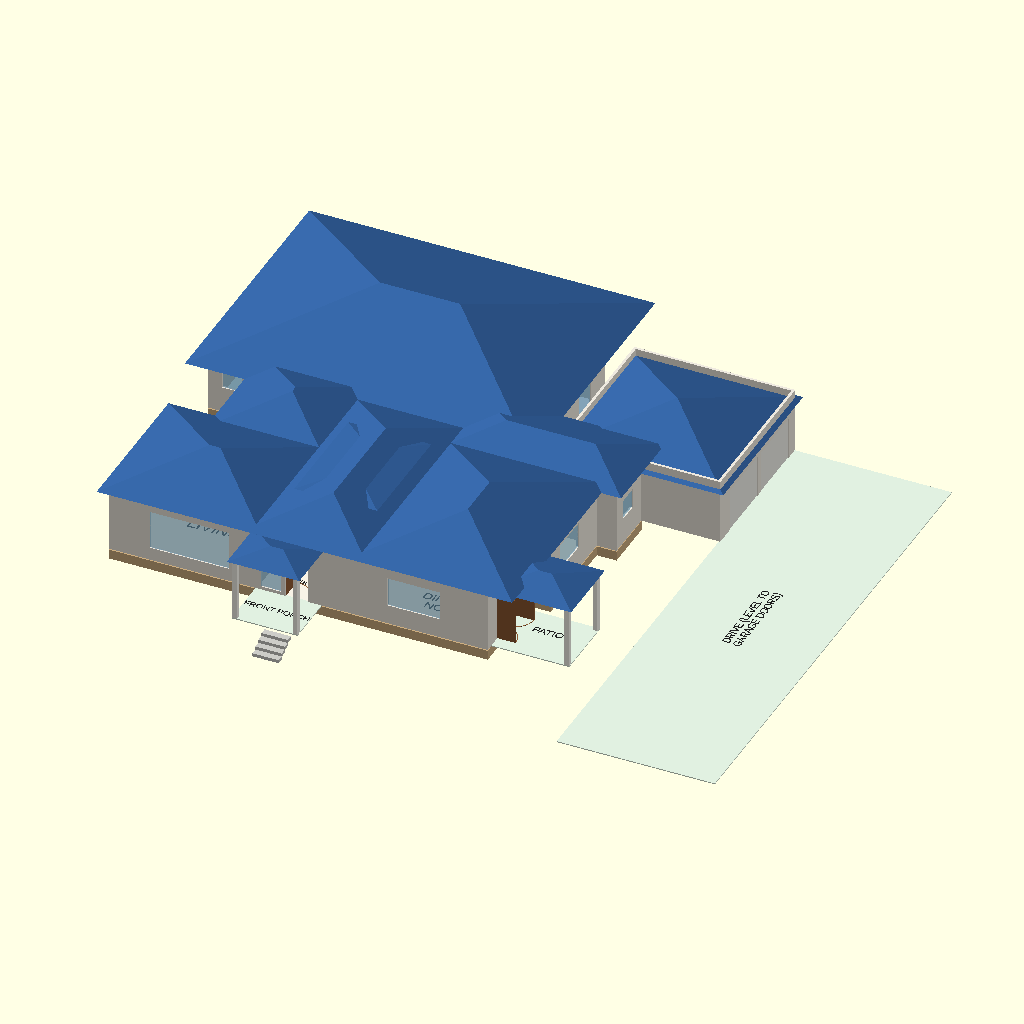
Cell 1: the model at its default parameters.
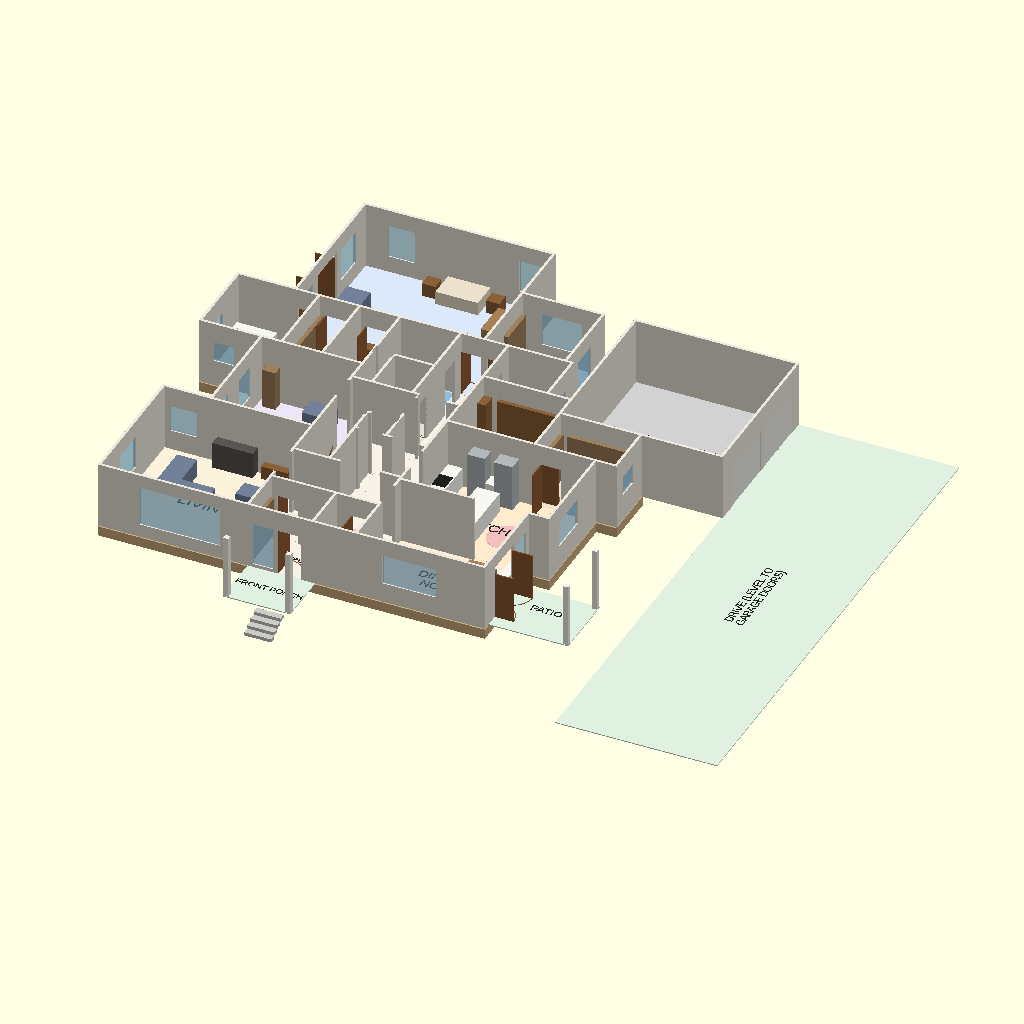
Cell 2 — show_roof set to false, the other parameters unchanged.
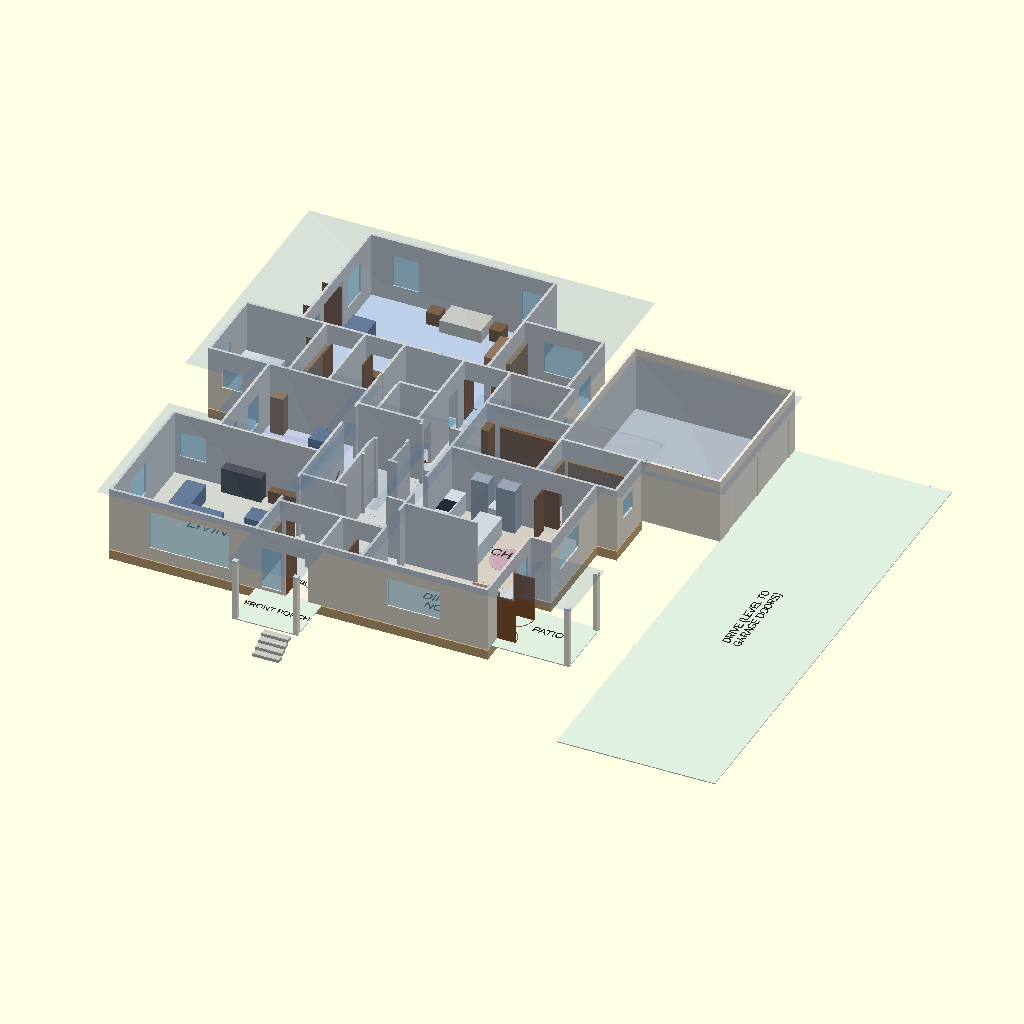
Cell 3 — roof_opacity set to 0.1, the other parameters unchanged.
All cells are drawn from the same view direction (rotation 55°, 0°, 25°, orthographic, colour scheme Cornfield), but the view is re-fitted for each cell, so position and scale can differ between cells as well as the parameter.
Source of the model, docs/layout-options/round-3/option-h-knuckle-hub/main_floor_h.scad:
// Main floor, Option H "Knuckle hub" (round 3, revision 2).
// Units: feet. Visualisation only - NOT construction documents.
//
// Two wings meet at a daylit hub. South wing: living (SW) | hub | dining (SE). The dining room and the
// kitchen are STACKED on the hub's east side: dining south (patio on its east), kitchen north of it,
// each with its own opening onto the hub, joined to each other by an 8 ft opening. Hub (FOYER):
// vestibule with an inner door, powder, stair (west wall), lift, library and living doors on the west.
// The mudroom opens off the hub's north-east corner and sits between the hub and the garage; the pantry
// sits between the kitchen and the garage. The quiet wing runs north off the hub through one 15 ft hall
// (shared bath, linen, laundry, bedroom 2 and the primary door). Hub light: glazed front door + sidelight
// and a clerestory on the raised hub roof (last block of the roof table).

use <house_lib_h.scad>

show_roof = true;
roof_opacity = 1.0;    // [0.1:0.1:1]
roof_color = [0.20, 0.38, 0.62];  // blue
show_furniture = true;
audit = false;         // echo the tables for the layout checker

let ($cut = undef) main_level(show_roof, roof_color, roof_opacity, show_furniture, audit);

/* [Hidden] */
counter  = [0.97, 0.97, 0.95];
wood     = [0.55, 0.38, 0.22];
steel    = [0.70, 0.72, 0.74];
dark     = [0.12, 0.12, 0.12];
basin    = [0.62, 0.78, 0.86];
hearth   = [0.35, 0.33, 0.32];
white    = [0.97, 0.97, 0.97];
shelf    = [0.62, 0.50, 0.36];
tile     = [0.55, 0.75, 0.85];
sofa     = [0.45, 0.50, 0.60];
bed      = [0.92, 0.88, 0.80];
circle_c = [0.95, 0.75, 0.75];   // 1,700 mm (5.6 ft) turning circle, floor marker
table    = [0.66, 0.50, 0.34];

// [label, x0, y0, x1, y1, ceiling, kind, z0, tag, label_at]
function main_rooms() = [
    // ---- south wing: living | hub | dining; kitchen stacked north of the dining room
    ["LIVING",          28,    0,     50,    20.4,  10, "living", 0, "", [39, 10, 1.8]],
    ["VESTIBULE",       50,    0,     59.6,  7.4,   10, "hall", 0, "", [54.8, 3.7, 0.8]],
    ["POWDER",          59.6,  0,     66,    7.4,   10, "bath", 0, "", [62.8, 3.7, 0.7]],
    [["DINING /", "NOOK"], 66, 0,     85,    14,    10, "dining", 0, "", [75.5, 7, 1.4]],
    ["KITCHEN",         66,    14,    88,    29,    10, "kitchen", 0, "", [77, 21.5, 1.6]],
    // ---- the hub (FOYER): stair on the west wall, lift on the east, openings to every side
    ["FOYER",           50,    7.4,   66,    14.4,  10, "hall", 0, "", [58, 10.9, 1.2]],
    [["STAIR DN"],      50,    14.4,  55.4,  26.4,  0,  "stairwell", 0, "", [52.7, 20.4, 0.8]],
    ["",                55.4,  14.4,  66,    22.4,  10, "hall"],
    ["",                55.4,  22.4,  60,    26.4,  10, "hall"],
    ["",                50,    26.4,  60,    33,    10, "hall"],              // stair-top landing
    ["",                60,    22.4,  66,    33,    10, "hall"],
    ["OFFICE / LIBRARY", 35,   20.4,  50,    36.4,  10, "office", 0, "", [42.5, 28.4, 1.3]],
    // ---- garage side: mudroom (off the hub), pantry (off the kitchen), garage beyond both
    ["MUDROOM",         66,    29,    79,    40.5,  10, "utility", 0, "", [72.5, 34.7, 1.0]],
    ["PANTRY",          79,    29,    91,    37,    10, "utility", 0, "", [85, 33, 1.0]],
    ["GARAGE",          79,    37,    103,   61,    10, "garage", 0],
    // ---- quiet wing: one 15 ft hall off the hub's north side
    ["",                59,    33,    66,    48.4,  10, "hall"],              // the bedroom hall
    [["ELEVATOR", "(FUTURE)"], 53, 33, 59, 40,      10, "closet", 0, "", [56, 36.5, 0.7]],      // opens onto the bedroom hall
    ["LINEN",           50,    33,    53,    40,    10, "closet", 0, "", [51.5, 36.5, 0.5, 90]],
    ["SHARED BATH",     50,    40,    59,    48.4,  10, "bath", 0, "", [54.5, 44.2, 0.8]],
    ["WIC",             44,    36.4,  50,    48.4,  10, "closet", 0, "", [47, 42.4, 0.7]],
    ["WIC",             38,    36.4,  44,    48.4,  10, "closet", 0, "", [41, 42.4, 0.7]],
    ["ENSUITE",         26,    36.4,  38,    48.4,  10, "bath", 0, "", [32, 42.4, 1.0]],
    ["LAUNDRY",         66,    40.5,  75.5,  48.4,  10, "utility", 0, "", [70, 44.7, 0.9]],
    ["BEDROOM 2",       62.5,  48.4,  74.5,  60.4,  10, "bed", 0, "", [67.5, 54.4, 1.3]],
    [["MASTER", "BEDROOM"], 34.5, 48.4, 62.5, 70.4, 10, "bed", 0, "", [48, 59.4, 1.7]],
    // ---- porches and the drive (no walls)
    [["DRIVE (LEVEL TO", "GARAGE DOORS)"], 103, -16, 127, 61, 0, "porch", 0, "", [115, 22, 1.2, 90]],
    ["PATIO",           85,    1,     97,    11,    0,  "porch", 0, "", [91, 7, 1.2]],
    ["FRONT PORCH",     50,    -8,    60,    0,     0,  "porch", 0, "", [55, -4, 1.0]],
    ["DECK",            28.5,  54,    34.5,  66,    0,  "porch", 0, "", [31.5, 60, 0.8, 90]],
];

// [x, y, axis, width, type, swing, tag]
function main_doors() = [
    [103,   40,   "y", 9,   "garage"],
    [103,   50,   "y", 9,   "garage"],
    [54.5,  0,    "x", 3.5, "door",    1],     // front door (42 in), glazed, into the vestibule
    [85,    3,    "y", 6.0, "double",  1],     // dining to the covered patio
    [34.5,  55,   "y", 6.0, "double", -1],     // primary to its deck
    // hub
    [51,    7.4,  "x", 3.0, "door",    1],     // vestibule inner door (offset west of the front door)
    [62,    7.4,  "x", 3.0, "door",   -1],     // powder from the hub
    [50,    8.5,  "y", 5.0, "full"],           // living / hub
    [66,    8,    "y", 4.0, "full"],           // dining / hub
    [66,    17,   "y", 4.0, "full"],           // kitchen / hub
    [57,    14.4, "x", 6.0, "full"],           // hub / hub east piece
    [56,    22.4, "x", 3.5, "full"],
    [56,    26.4, "x", 4.0, "full"],
    [61,    22.4, "x", 4.0, "full"],
    [60,    28,   "y", 4.0, "full"],
    [50.2,  26.4, "x", 5.2, "full"],           // stair top
    [50,    28,   "y", 4.0, "full"],           // library / hub
    [60,    33,   "x", 4.0, "full"],           // hub / bedroom hall
    // dining / kitchen, garage side
    [77,    14,   "x", 8.0, "full"],           // kitchen / dining
    [66,    30,   "y", 3.0, "door",    1],     // hub to mudroom
    [79,    37.3, "y", 3.0, "door",    1],     // mudroom to garage (direct, step-free)
    [79,    30,   "y", 3.0, "door",    1],     // mudroom to pantry
    [80,    29,   "x", 3.0, "door",   -1],     // pantry to kitchen (its own door)
    [83,    37,   "x", 3.0, "door",    1],     // pantry to garage (Costco door, step-free)
    // bedroom hall
    [59,    34,   "y", 3.0, "door",   -1],     // elevator (future), 7 x 7 ft approach in the hall
    [59,    43,   "y", 3.0, "door",   -1],     // shared bath
    [50,    40,   "x", 3.0, "full"],           // linen: cased opening from the bath, shelves behind
    [66,    43,   "y", 3.0, "door",    1],     // laundry
    [59,    48.4, "x", 3.0, "door",    1],     // primary
    [63,    48.4, "x", 3.0, "door",    1],     // bedroom 2
    // primary suite
    [39,    48.4, "x", 3.0, "door",   -1],     // walk-in
    [45,    48.4, "x", 3.0, "door",   -1],     // walk-in
    [35,    48.4, "x", 3.0, "door",    1],     // ensuite
];

// [x, y, axis, width, sill, height]
function main_windows() = [
    [50.8,  0,    "x", 3.0, 0.5, 6.5],     // vestibule sidelight (hub daylight)
    [34,    0,    "x", 12,  2,   6],       // living, south
    [28,    6,    "y", 5.0, 2.5, 5],       // living, west
    [29,    20.4, "x", 4.0, 3,   4],       // living, north
    [70,    0,    "x", 8.0, 3,   4.5],     // dining, south
    [85,    10,   "y", 3.0, 2.5, 5],       // dining, east
    [88,    17,   "y", 6.0, 3.5, 4],       // kitchen over the sink, east
    [35,    22,   "y", 3.5, 2.5, 5],       // library, west: desks half
    [35,    29,   "y", 3.5, 2.5, 5],       // reading half
    [91,    31,   "y", 3.0, 4,   3],       // pantry
    [65.5,  60.4, "x", 6.0, 2.5, 5],       // bedroom 2, north
    [74.5,  52,   "y", 4.0, 2.5, 5],       // bedroom 2, east
    [75.5,  43,   "y", 3.0, 3.5, 3.5],     // laundry (dryer vent wall)
    [34.5,  50,   "y", 3.5, 2.5, 5],       // primary
    [34.5,  62.5, "y", 4.5, 2.5, 5],
    [38,    70.4, "x", 4.0, 2.5, 5],       // pulled to the corners: none behind the bed
    [57.5,  70.4, "x", 4.0, 2.5, 5],
    [26,    40,   "y", 3.0, 4,   3],       // ensuite
    [28,    36.4, "x", 3.0, 4,   3],
];

// [x0, y0, x1, y1, z0, z1, colour, tag, shape]
function main_fixtures() = [
    // kitchen: range + tall units on the west (inside) wall, sink run on the east wall under the window,
    // island with no seating, fridge beside the pantry door
    [66.2,  22.6, 68.4,  28.8,  0, 3,    counter],    // range run, west wall
    [66.2,  23.6, 68.2,  26.2,  3, 3.05, dark],       // cooktop
    [70,    26.8, 72.6,  28.8,  0, 7,    steel],      // tall oven column
    [74,    26.6, 76.8,  28.8,  0, 7,    steel],      // fridge, by the pantry door, end of a run
    [72.6,  26.8, 74,    28.8,  0, 3,    counter],
    [85.8,  15,   87.8,  28.8,  0, 3,    counter],    // sink run, east wall
    [86.2,  18.4, 87.6,  22.4,  3, 3.05, basin],      // sink under the east window
    [85.8,  23.4, 87.8,  26,    0, 3,    steel],      // dishwasher
    [72,    17.6, 75.4,  25.6,  0, 3,    counter],    // island: 10 ft aisle to the dishwasher
    // dining: coffee station by the nook
    [83.4,  8,    84.8,  13.6,  0, 3,    counter],
    // pantry
    [79.2,  33,   79.8,  36.4,  0, 7,    shelf],
    [80.4,  36.2, 90.8,  36.8,  0, 7,    shelf],
    [89.4,  29.2, 90.8,  32,    0, 6.5,  steel],      // upright freezer
    // mudroom: lockers, bench, drop shelf
    [66.2,  38.2, 67.4,  40.8,  0, 7,    wood],
    [66.2,  33.6, 67.2,  37.8,  0, 1.5,  wood],
    [68.4,  39.7, 77.6,  40.3,  0, 7,    wood],
    // vestibule: closed coats, bench, drop shelf
    [50.2,  2,    50.8,  6.6,   0, 7,    shelf],
    [58.2,  1.2,  59.4,  6.4,   0, 1.5,  wood],
    [58.9,  1.2,  59.5,  6.4,   3.5, 3.55, wood],
    // powder
    [59.8,  0.4,  61.4,  2,     0, 1.4,  white],
    [64,    0.4,  65.8,  3,     0, 3,    counter],
    // shared bath
    [56.6,  40.4, 58.2,  42,    0, 1.4,  white],
    [50.4,  44,   52,    48,    0, 3,    counter],
    [53.4,  44.6, 58.2,  48,    0, 0.02, tile],       // curbless shower
    // laundry
    [73.9,  41.4, 75.3,  47.8,  0, 3.2,  steel],
    [66.4,  46.2, 72,    47.8,  0, 3,    counter],
    [68,    46.4, 70,    47.5,  3, 3.05, basin],      // laundry sink
    // ensuite: curbless wet zone + vanity + WC
    [26.4,  36.8, 33.4,  40.6,  0, 0.02, tile],
    [26.4,  37,   31,    39.6,  0, 1.6,  white],
    [31.6,  37,   33.2,  40.2,  0, 0.03, tile],
    [26.4,  45.4, 32.4,  47,    0, 3,    counter],
    [36.2,  42,   37.8,  43.6,  0, 1.4,  white],
    // walk-in shelving
    [38.2,  36.6, 38.8,  47.8,  0, 7,    shelf],
    [49.2,  36.6, 49.8,  47.8,  0, 7,    shelf],
    // 1,700 mm turning circles: kitchen, hub, powder, shared bath, laundry, ensuite
    [76,    17.6, 81.6,  23.2,  0, 0.03, circle_c, "", "round"],
    [57,    8,    62.6,  13.6,  0, 0.03, circle_c, "", "round"],
    [60,    0.8,  65.6,  6.4,   0, 0.03, circle_c, "", "round"],
    [52.6,  40.6, 58.2,  46.2,  0, 0.03, circle_c, "", "round"],
    [66.6,  41.8, 72.2,  47.4,  0, 0.03, circle_c, "", "round"],
    [30.4,  41,   36,    46.6,  0, 0.03, circle_c, "", "round"],
    // living: gas fireplace on the north wall (shared with the library)
    [36,    18.6, 42,    20.2,  0, 4,    hearth],
];

function main_furniture() = [
    // dining: 72 in round table for 8, nook table + banquette by the coffee station
    [68,    3,    74,    9,     0, 2.5,  table, "", "round"],
    [78,    7,    81.5,  10.5,  0, 2.5,  table],
    [78,    10.5, 81.7,  11.2,  0, 1.5,  sofa],
    // living: sectional + two swivel chairs, 75 in TV on the north wall
    [32,    8,    40,    11,    0, 2.6,  sofa],
    [32,    11,   35,    16,    0, 2.6,  sofa],
    [43,    6,    45.8,  8.8,   0, 2.6,  sofa],
    [43,    11,   45.8,  13.8,  0, 2.6,  sofa],
    [37,    4.5,  40.5,  7.2,   0, 1.5,  table],
    [43,    19,   47,    20.2,  0, 2,    wood],
    // library: desks end (south), reading end (north)
    [36,    21,   42,    23,    0, 2.5,  wood],
    [36,    34.4, 38,    36,    0, 6,    shelf],
    [43,    32,   47,    35,    0, 2.6,  sofa],
    // bedroom 2 (queen) and its wardrobe wall
    [66.5,  49,   71.5,  55.5,  0, 2,    bed],    // headboard on the south wall
    [62.2,  54,   63.4,  59.6,  0, 7,    shelf],
    // primary: king bed with 3 ft+ around it
    [47,    66,   53.3,  70,    0, 2,    bed],
    [44.5,  67,   46.5,  69,    0, 2,    wood],
    [54,    67,   56,    69,    0, 2,    wood],
    [49,    52,   53,    53.5,  0, 1.5,  wood],
    [36,    58,   39.5,  61.5,  0, 2.5,  sofa],
    [44,    49.2, 50,    50.7,  0, 2.5,  wood],
    [56.5,  60,   61,    65.5,  0, 2.5,  table],
];

// steps from the porches down to grade [x, y, direction, width]: four 6 in risers
function main_porch_steps() = [
    [55,    -8,   "-y", 4.0],
];

// porch posts [x, y, height]
function main_posts() = [
    [50.4, -7.6, 9.5], [59.6, -7.6, 9.5],
    [96.6, 1.4, 9.5], [96.6, 10.6, 9.5],
];

// [x0, y0, x1, y1, eave, pitch, overhang]
function main_roof() = [
    [28,    0,    50,    20.4, 10,  0.333, 1.5],   // living
    [50,    0,    66,    33,   10,  0.333, 1.5],   // hub core
    [66,    0,    88,    29,   10,  0.333, 1.5],   // dining + kitchen
    [66,    29,   91,    40.5, 10,  0.333, 1.5],   // mudroom + pantry
    [35,    20.4, 50,    36.4, 10,  0.333, 1.5],   // library
    [26,    33,   75.5,  70.4, 10,  0.333, 1.5],   // quiet wing
    [79,    37,   103,   61,   8.5, 0.333, 1.0],   // garage
    [50,    -8,   60,    0,    9.5, 0.25,  0.5],
    [85,    1,    97,    11,   9.5, 0.25,  0.5],   // covered patio
    [52,    9,    64,    26,   11.5, 0.2,  0.3],   // raised hub roof: clerestory band
];

// The main floor assembly under the heated rooms, with the stair opening left out.
module floor_assembly(rooms) {
    paint(floor_frame())
        difference() {
            union()
                for (r = rooms)
                    if (r[6] != "porch" && r[6] != "garage" && r[6] != "stairwell")
                        translate([r[1] - wall_t() / 2, r[2] - wall_t() / 2, -main_floor_depth()])
                            cube([r[3] - r[1] + wall_t(), r[4] - r[2] + wall_t(), main_floor_depth() - 0.15]);
            translate([stair_x()[0] + wall_t() / 2 + 0.01, stair_y()[0] + wall_t() / 2 + 0.01, -5])
                cube([stair_x()[1] - stair_x()[0] - wall_t() - 0.02, stair_y()[1] - stair_y()[0] - wall_t() - 0.02, 10]);
        }
}

module main_level(show_roof = true, roof_color = [0.20, 0.38, 0.62], roof_opacity = 1,
                  show_furniture = true, audit = false, show_stair = true) {
    rooms = main_rooms();
    doors = main_doors();
    if (audit) echo(rooms = rooms, doors = doors, windows = main_windows(),
                    fixtures = concat(main_fixtures(), main_furniture()));

    draw_level(rooms, doors, main_windows());
    floor_assembly(rooms);
    fixtures(main_fixtures());
    if (show_furniture) fixtures(main_furniture());
    if (show_stair) main_stair();
    for (p = main_posts()) post(p[0], p[1], p[2]);
    for (p = main_porch_steps()) porch_steps(p[0], p[1], p[2], p[3]);
    if (show_roof) roofs(main_roof(), roof_color, roof_opacity);
}
Customizer parameters (derived from the source; name, type, default, range or options):
show_roof: bool, default true
roof_opacity: number, default 1, range 0.1 to 1, step 0.1
roof_color: vector, default [0.2, 0.38, 0.62]
show_furniture: bool, default true
audit: bool, default false
